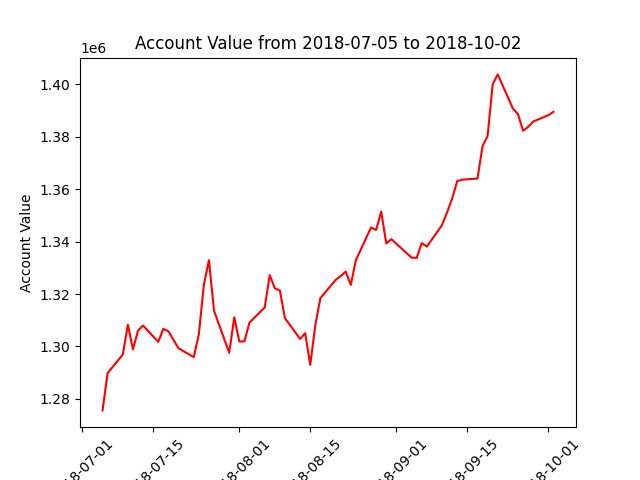

The file beside this chart, header and first rows:
datadate, account_value
20180705, 1275604
20180706, 1289843
20180709, 1296932
20180710, 1308321
20180711, 1298859
20180712, 1306056
20180713, 1307986
20180716, 1301748
20180717, 1306737
20180718, 1305791
20180719, 1302474
20180720, 1299280
20180723, 1295931
20180724, 1304529
20180725, 1323560
20180726, 1332899
20180727, 1313627
20180730, 1297588
20180731, 1311089
20180801, 1301871
20180802, 1301933
20180803, 1309073
20180806, 1314862
20180807, 1327204
20180808, 1322210
20180809, 1321334
20180810, 1310793
20180813, 1302874
20180814, 1305071
20180815, 1292959
20180816, 1308203
20180817, 1318455
20180820, 1325360
20180821, 1326824
20180822, 1328575
20180823, 1323489
20180824, 1332906
20180827, 1345425
20180828, 1344422
20180829, 1351457
20180830, 1339299
20180831, 1340929
20180904, 1333890
20180905, 1333778
20180906, 1339439
20180907, 1338087
20180910, 1346278
20180911, 1351147
20180912, 1356391
20180913, 1363086
20180914, 1363653
20180917, 1364049
20180918, 1376376
20180919, 1380296
20180920, 1399951
20180921, 1403799
20180924, 1390749
20180925, 1388650
20180926, 1382300
20180927, 1383751
... 3 more rows
